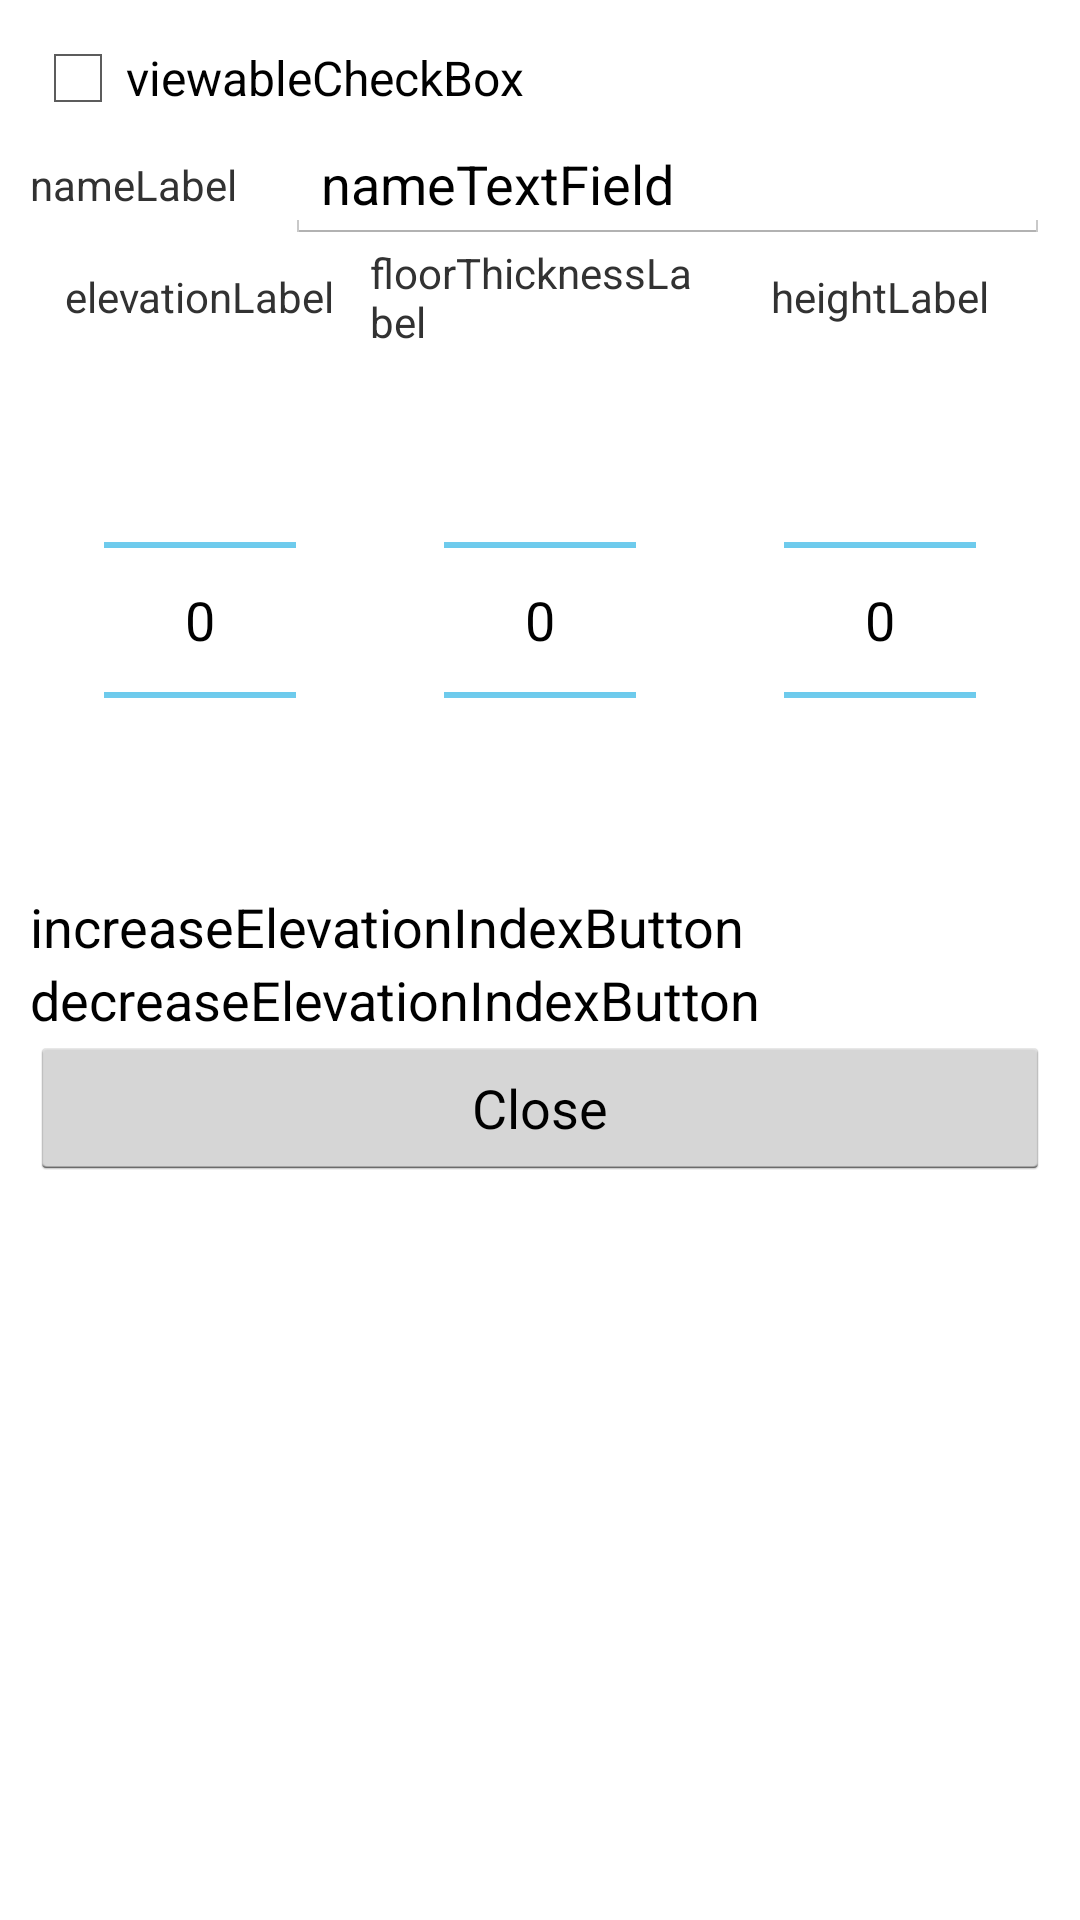

Android layout source for this screen:
<!-- AndroidManifest.xml: application theme MyCustomTheme -->
<!-- res/layout/dialog_levelpanel.xml -->
<?xml version="1.0" encoding="utf-8"?>
<ScrollView xmlns:android="http://schemas.android.com/apk/res/android"
            android:orientation="vertical"
            android:layout_width="match_parent"
            android:layout_height="match_parent">
    <LinearLayout xmlns:android="http://schemas.android.com/apk/res/android"
                  android:orientation="vertical"
                  android:layout_width="match_parent"
                  android:layout_height="wrap_content"
                  android:padding="10dp"
                  android:showDividers="middle"
                  android:divider="@drawable/empty_tall_divider">
        <TableLayout
            android:layout_width="match_parent"
            android:layout_height="wrap_content"
            android:stretchColumns="*">
            <CheckBox
                android:id="@+id/levelpanel_viewableCheckBox"
                android:text="viewableCheckBox"
                android:layout_width="match_parent"
                android:layout_height="wrap_content"
                android:layout_gravity="center_vertical"/>
            <TableRow>
            <TextView
                android:id="@+id/levelpanel_nameLabel"
                android:text="nameLabel"
                android:layout_width="0dp"
                android:layout_height="wrap_content"
                android:layout_gravity="center_vertical"
                android:layout_weight="1"/>
            <EditText
                android:id="@+id/levelpanel_nameTextField"
                android:text="nameTextField"
                android:layout_width="0dp"
                android:layout_height="wrap_content"
                android:layout_gravity="center_vertical"
                android:layout_weight="3"
                android:importantForAutofill="no"/>
            </TableRow>
            <TableRow>
                <TextView
                    android:id="@+id/levelpanel_elevationLabel"
                    android:text="elevationLabel"
                    android:layout_width="0dp"
                    android:layout_height="wrap_content"
                    android:layout_gravity="center_vertical|center_horizontal"/>
                <TextView
                    android:id="@+id/levelpanel_floorThicknessLabel"
                    android:text="floorThicknessLabel"
                    android:layout_width="0dp"
                    android:layout_height="wrap_content"
                    android:layout_gravity="center_vertical|center_horizontal"/>
                <TextView
                    android:id="@+id/levelpanel_heightLabel"
                    android:text="heightLabel"
                    android:layout_width="0dp"
                    android:layout_height="wrap_content"
                    android:layout_gravity="center_vertical|center_horizontal"/>
            </TableRow>
            <TableRow>
                <NumberPicker
                    android:id="@+id/levelpanel_elevationSpinner"
                    android:layout_width="0dp"
                    android:layout_height="wrap_content"
                    android:layout_gravity="center_vertical|center_horizontal"/>
                <NumberPicker
                    android:id="@+id/levelpanel_floorThicknessSpinner"
                    android:layout_width="0dp"
                    android:layout_height="wrap_content"
                    android:layout_gravity="center_vertical|center_horizontal"/>
                <NumberPicker
                    android:id="@+id/levelpanel_heightSpinner"
                    android:layout_width="0dp"
                    android:layout_height="wrap_content"
                    android:layout_gravity="center_vertical|center_horizontal"/>
            </TableRow>
        </TableLayout>

        <TextView
            android:id="@+id/levelpanel_increaseElevationIndexButton"
            android:text="increaseElevationIndexButton"
            android:textAppearance="?android:attr/textAppearanceMedium"
            android:layout_width="wrap_content"
            android:layout_height="wrap_content"/>

        <TextView
            android:id="@+id/levelpanel_decreaseElevationIndexButton"
            android:text="decreaseElevationIndexButton"
            android:textAppearance="?android:attr/textAppearanceMedium"
            android:layout_width="wrap_content"
            android:layout_height="wrap_content"/>

        <Button
            android:id="@+id/levelpanel_closeButton"
            android:text="Close"
            android:layout_width="match_parent"
            android:layout_height="wrap_content"
            android:layout_gravity="center_vertical|center_horizontal"/>
    </LinearLayout>
</ScrollView>
<!-- resources referenced by this layout -->
<resources>
  <style name="MyCustomTheme" parent="@android:style/Theme.Holo.Light">
          <item name="android:actionBarStyle">@style/MyActionBarTheme</item>
      </style>
  <style name="MyActionBarTheme" parent="@android:style/Widget.Holo.Light.ActionBar">
          <item name="android:background">#FF0065a5</item>
          <item name="android:logo">@android:color/transparent</item>
      </style>
</resources>
